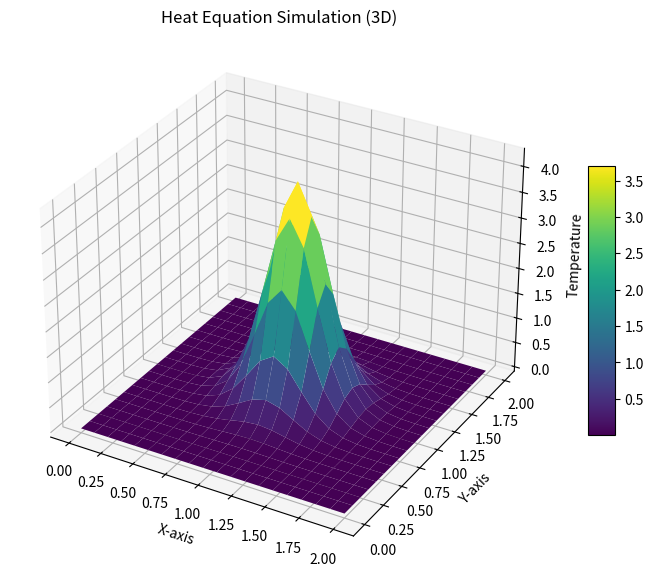

Here is the Python script that generated this plot:
import numpy as np
import matplotlib.pyplot as plt
from mpl_toolkits.mplot3d import Axes3D
from matplotlib import cm

def heat_equation_3d(dx=0.1, dy=0.1, dt=0.01, Lx=2.0, Ly=2.0, T=2.0, alpha=0.01):
    # Set up spatial and temporal grids
    nx, ny = int(Lx/dx), int(Ly/dy)
    nt = int(T/dt)
    
    x = np.linspace(0, Lx, nx)
    y = np.linspace(0, Ly, ny)
    X, Y = np.meshgrid(x, y)

    # Initialize temperature field
    u = np.zeros((nx, ny))

    # Initial condition: heat at the center
    u[nx//2, ny//2] = 100.0

    # Simulation loop
    for _ in range(nt):
        u_new = u.copy()
        # Update the temperature field
        for i in range(1, nx-1):
            for j in range(1, ny-1):
                u_new[i, j] = u[i, j] + alpha * dt * (
                    (u[i+1, j] - 2*u[i, j] + u[i-1, j]) / dx**2 +
                    (u[i, j+1] - 2*u[i, j] + u[i, j-1]) / dy**2
                )
        u = u_new

    # 3D Visualization
    fig = plt.figure(figsize=(10, 7))
    ax = fig.add_subplot(111, projection='3d')
    
    surf = ax.plot_surface(X, Y, u, cmap=cm.viridis, edgecolor='none')
    ax.set_title('Heat Equation Simulation (3D)')
    ax.set_xlabel('X-axis')
    ax.set_ylabel('Y-axis')
    ax.set_zlabel('Temperature')
    fig.colorbar(surf, ax=ax, shrink=0.5, aspect=10)

    plt.show()

if __name__ == "__main__":
    heat_equation_3d()

